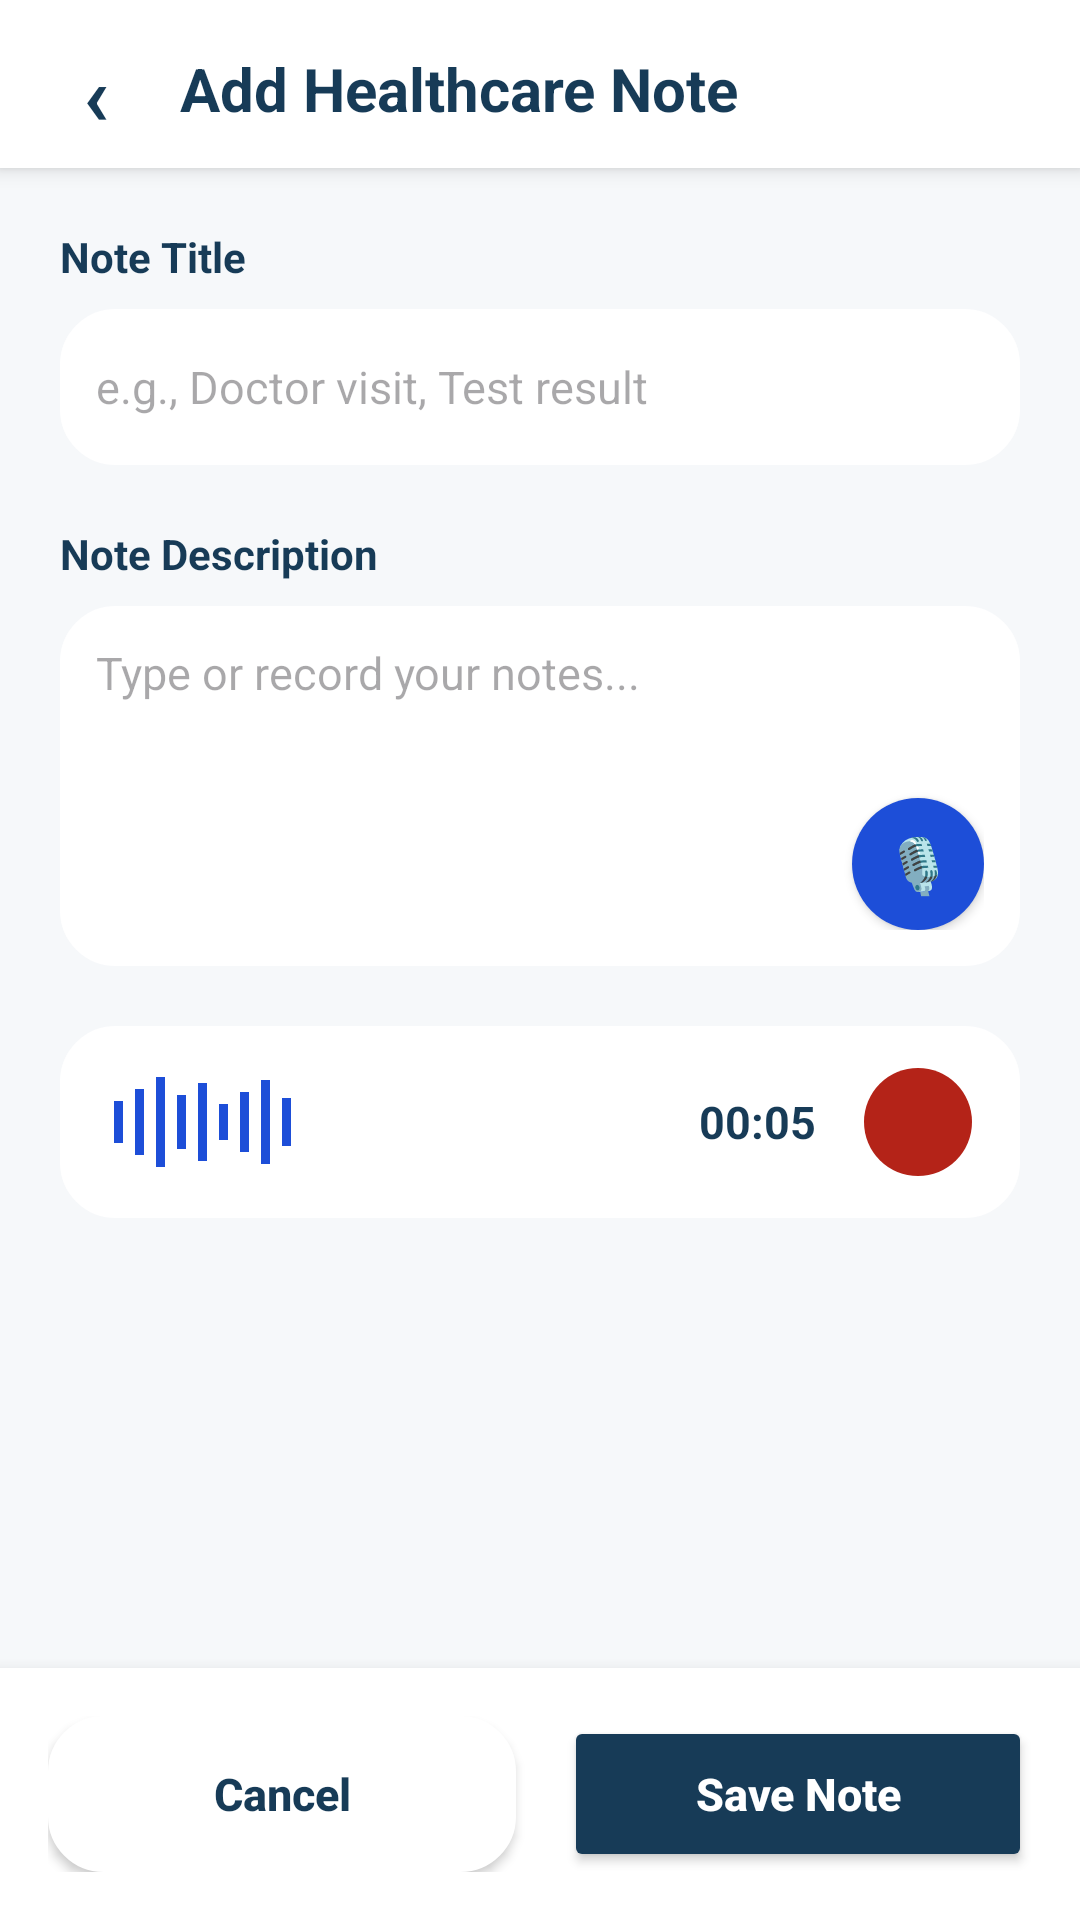

Layout XML and referenced resources for this Android screen:
<!-- AndroidManifest.xml: application theme Theme.CareBridge -->
<!-- res/layout/dialog_add_activity.xml -->
<?xml version="1.0" encoding="utf-8"?>
<LinearLayout xmlns:android="http://schemas.android.com/apk/res/android"
    android:layout_width="match_parent"
    android:layout_height="match_parent"
    android:background="#F6F8FA"
    android:orientation="vertical">

    
    <LinearLayout
        android:layout_width="match_parent"
        android:layout_height="56dp"
        android:background="#FFFFFF"
        android:elevation="4dp"
        android:gravity="center_vertical"
        android:orientation="horizontal"
        android:padding="16dp">

        <TextView
            android:id="@+id/cancelButtonTop"
            android:layout_width="32dp"
            android:layout_height="32dp"
            android:clickable="true"
            android:focusable="true"
            android:gravity="center"
            android:text="‹"
            android:textColor="#173B57"
            android:textSize="28sp"
            android:textStyle="bold" />

        <TextView
            android:layout_width="0dp"
            android:layout_height="wrap_content"
            android:layout_marginStart="12dp"
            android:layout_weight="1"
            android:text="Add Healthcare Note"
            android:textColor="#173B57"
            android:textSize="20sp"
            android:textStyle="bold" />
    </LinearLayout>

    <ScrollView
        android:layout_width="match_parent"
        android:layout_height="0dp"
        android:layout_weight="1"
        android:fillViewport="true">

        <LinearLayout
            android:layout_width="match_parent"
            android:layout_height="wrap_content"
            android:orientation="vertical"
            android:padding="20dp">

            
            <TextView
                android:layout_width="match_parent"
                android:layout_height="wrap_content"
                android:text="Note Title"
                android:textColor="#173B57"
                android:textStyle="bold" />

            <EditText
                android:id="@+id/titleInput"
                android:layout_width="match_parent"
                android:layout_height="52dp"
                android:layout_marginTop="8dp"
                android:background="@drawable/bg_card"
                android:backgroundTint="#FFFFFF"
                android:hint="e.g., Doctor visit, Test result"
                android:inputType="textCapSentences"
                android:padding="12dp"
                android:textColor="#173B57"
                android:textSize="15sp" />

            
            <TextView
                android:layout_width="match_parent"
                android:layout_height="wrap_content"
                android:layout_marginTop="20dp"
                android:text="Note Description"
                android:textColor="#173B57"
                android:textStyle="bold" />

            <FrameLayout
                android:layout_width="match_parent"
                android:layout_height="120dp"
                android:layout_marginTop="8dp"
                android:background="@drawable/bg_card"
                android:backgroundTint="#FFFFFF"
                android:padding="12dp">

                <EditText
                    android:id="@+id/descInput"
                    android:layout_width="match_parent"
                    android:layout_height="match_parent"
                    android:background="@android:color/transparent"
                    android:gravity="top|start"
                    android:hint="Type or record your notes..."
                    android:inputType="textMultiLine"
                    android:textColor="#173B57"
                    android:textSize="15sp" />

                <Button
                    android:id="@+id/btnMic"
                    android:layout_width="44dp"
                    android:layout_height="44dp"
                    android:layout_gravity="bottom|end"
                    android:background="@drawable/bg_icon_circle"
                    android:backgroundTint="#1D4ED8"
                    android:text="🎙"
                    android:textColor="#FFFFFF"
                    android:textSize="18sp" />
            </FrameLayout>

            
            <LinearLayout
                android:layout_width="match_parent"
                android:layout_height="64dp"
                android:layout_marginTop="20dp"
                android:background="@drawable/bg_card"
                android:backgroundTint="#FFFFFF"
                android:gravity="center_vertical"
                android:orientation="horizontal"
                android:paddingHorizontal="16dp">

                
                <LinearLayout
                    android:layout_width="0dp"
                    android:layout_height="wrap_content"
                    android:layout_weight="1"
                    android:gravity="center_vertical"
                    android:orientation="horizontal">
                    <TextView android:layout_width="3dp" android:layout_height="14dp" android:layout_marginHorizontal="2dp" android:background="#1D4ED8"/>
                    <TextView android:layout_width="3dp" android:layout_height="22dp" android:layout_marginHorizontal="2dp" android:background="#1D4ED8"/>
                    <TextView android:layout_width="3dp" android:layout_height="30dp" android:layout_marginHorizontal="2dp" android:background="#1D4ED8"/>
                    <TextView android:layout_width="3dp" android:layout_height="18dp" android:layout_marginHorizontal="2dp" android:background="#1D4ED8"/>
                    <TextView android:layout_width="3dp" android:layout_height="26dp" android:layout_marginHorizontal="2dp" android:background="#1D4ED8"/>
                    <TextView android:layout_width="3dp" android:layout_height="12dp" android:layout_marginHorizontal="2dp" android:background="#1D4ED8"/>
                    <TextView android:layout_width="3dp" android:layout_height="20dp" android:layout_marginHorizontal="2dp" android:background="#1D4ED8"/>
                    <TextView android:layout_width="3dp" android:layout_height="28dp" android:layout_marginHorizontal="2dp" android:background="#1D4ED8"/>
                    <TextView android:layout_width="3dp" android:layout_height="16dp" android:layout_marginHorizontal="2dp" android:background="#1D4ED8"/>
                </LinearLayout>

                <TextView
                    android:layout_width="wrap_content"
                    android:layout_height="wrap_content"
                    android:layout_marginStart="16dp"
                    android:text="00:05"
                    android:textColor="#173B57"
                    android:textSize="15sp"
                    android:textStyle="bold" />

                <View
                    android:layout_width="36dp"
                    android:layout_height="36dp"
                    android:layout_marginStart="16dp"
                    android:background="@drawable/bg_icon_circle"
                    android:backgroundTint="#B42318" />
            </LinearLayout>

            
            <Spinner
                android:id="@+id/categorySpinner"
                android:layout_width="match_parent"
                android:layout_height="0dp"
                android:visibility="gone" />

            <EditText
                android:id="@+id/dateInput"
                android:layout_width="match_parent"
                android:layout_height="0dp"
                android:visibility="gone" />

        </LinearLayout>
    </ScrollView>

    
    <LinearLayout
        android:layout_width="match_parent"
        android:layout_height="wrap_content"
        android:background="#FFFFFF"
        android:elevation="8dp"
        android:orientation="horizontal"
        android:padding="16dp">

        <Button
            android:id="@+id/cancelButton"
            android:layout_width="0dp"
            android:layout_height="52dp"
            android:layout_marginEnd="8dp"
            android:layout_weight="1"
            android:background="@drawable/bg_card"
            android:backgroundTint="#FFFFFF"
            android:text="Cancel"
            android:textAllCaps="false"
            android:textColor="#173B57"
            android:textSize="15sp"
            android:textStyle="bold" />

        <Button
            android:id="@+id/saveButton"
            android:layout_width="0dp"
            android:layout_height="52dp"
            android:layout_marginStart="8dp"
            android:layout_weight="1"
            android:backgroundTint="#173B57"
            android:text="Save Note"
            android:textAllCaps="false"
            android:textColor="#FFFFFF"
            android:textSize="15sp"
            android:textStyle="bold" />
    </LinearLayout>

</LinearLayout>
<!-- resources referenced by this layout -->
<resources>
  <!-- drawable bg_card (drawable) -->
  <?xml version="1.0" encoding="utf-8"?>
  <shape xmlns:android="http://schemas.android.com/apk/res/android">
      <solid android:color="@color/white" />
      <corners android:radius="18dp" />
      <stroke
          android:width="1dp"
          android:color="@color/border" />
  </shape>
  <!-- drawable bg_icon_circle (drawable) -->
  <?xml version="1.0" encoding="utf-8"?>
  <shape xmlns:android="http://schemas.android.com/apk/res/android"
      android:shape="oval">
      <solid android:color="@color/mint" />
  </shape>
  <style name="Theme.CareBridge" parent="Base.Theme.CareBridge" />
  <color name="white">#FFFFFF</color>
  <color name="border">#DCE5EA</color>
  <color name="mint">#E8F5F2</color>
  <style name="Base.Theme.CareBridge" parent="Theme.Material3.DayNight.NoActionBar">
          
          
      </style>
</resources>
